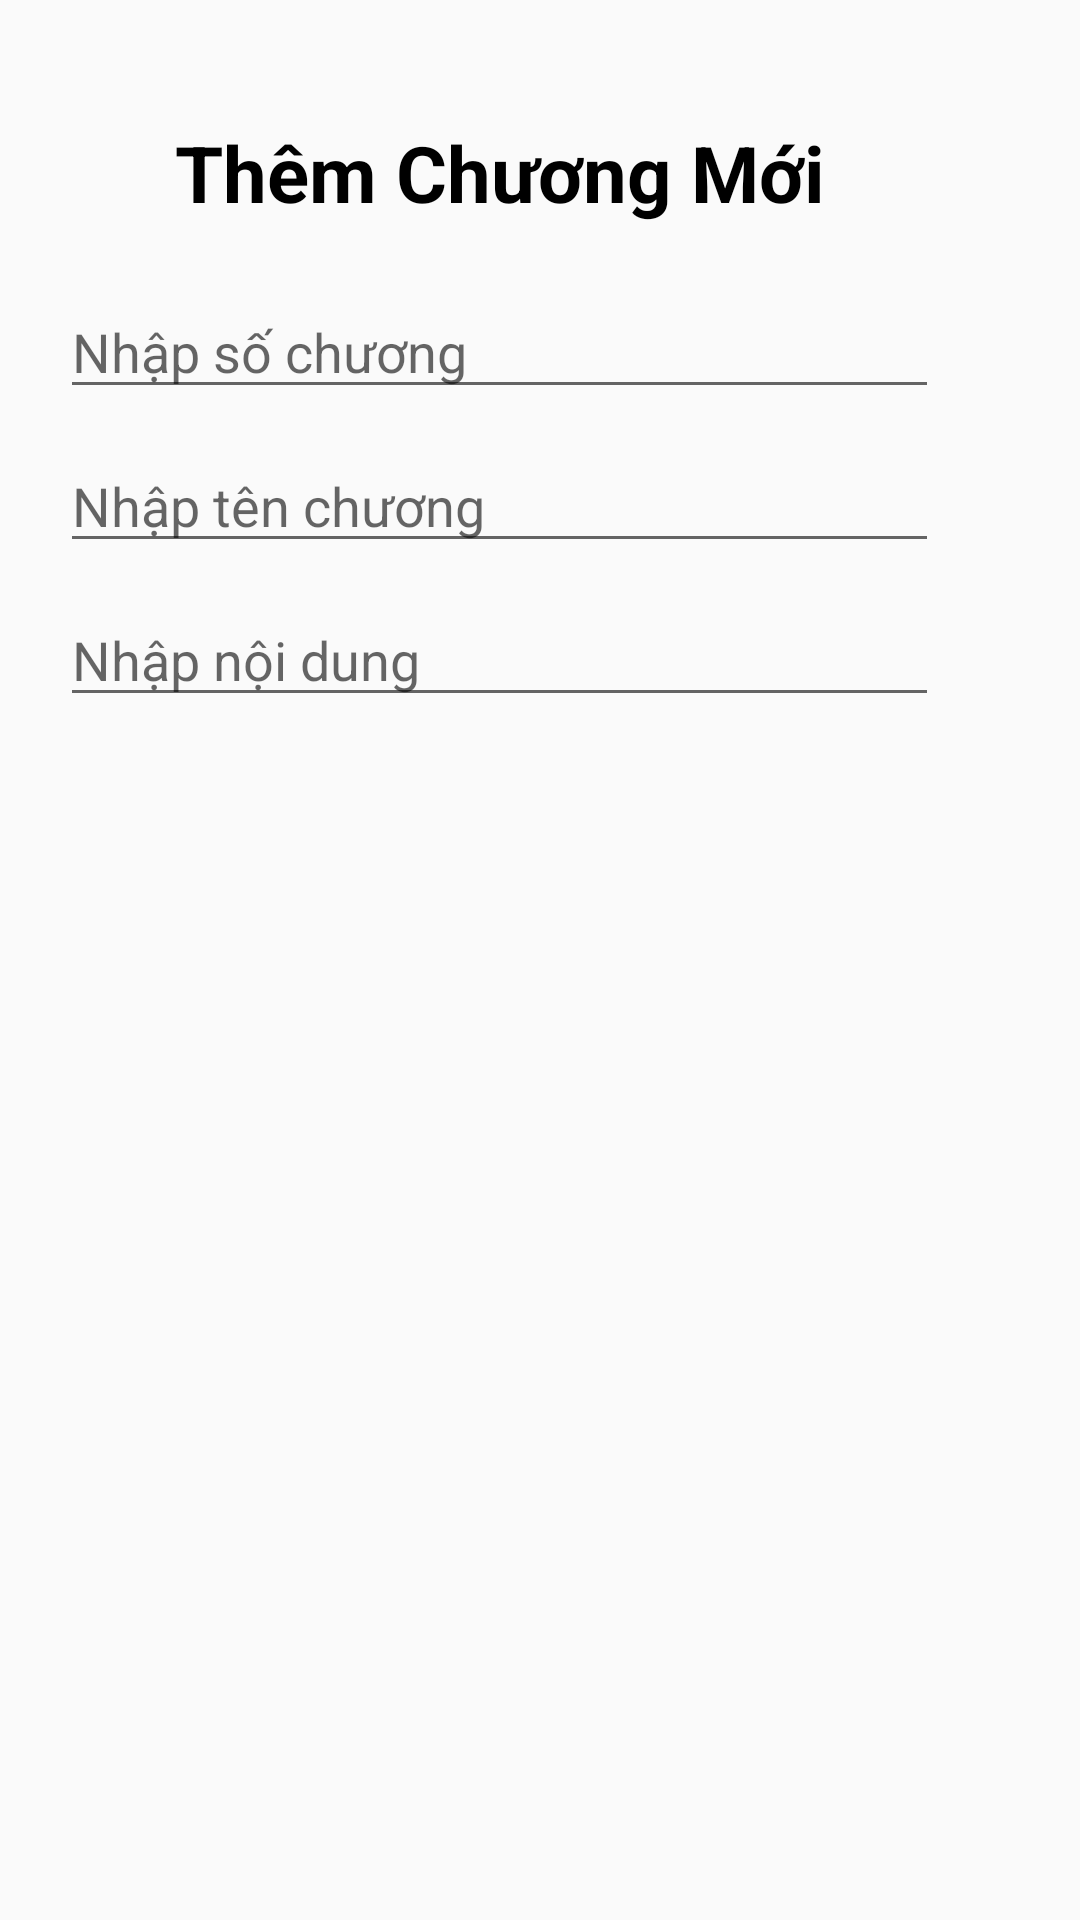

The Android layout XML behind this screen, and the referenced resources:
<!-- AndroidManifest.xml: application theme Theme.ManagerBook -->
<!-- res/layout/fragment_add_chapter_dialog.xml -->
<?xml version="1.0" encoding="utf-8"?>
<FrameLayout xmlns:android="http://schemas.android.com/apk/res/android"
    xmlns:tools="http://schemas.android.com/tools"
    android:layout_width="match_parent"
    android:layout_height="match_parent"
    xmlns:app="http://schemas.android.com/apk/res-auto"
    tools:context=".fragment.chapter.AddChapterDialog">

    <ScrollView
        android:layout_width="match_parent"
        android:layout_height="match_parent">

        <androidx.constraintlayout.widget.ConstraintLayout
            android:layout_width="333dp"
            android:layout_height="wrap_content"
            android:padding="20dp">

            <TextView
                android:id="@+id/txt_newChapter"
                android:text="Thêm Chương Mới"
                android:textColor="@color/black"
                android:textSize="26sp"
                android:textStyle="bold"
                android:layout_width="wrap_content"
                android:layout_height="wrap_content"
                android:layout_marginTop="20dp"
                app:layout_constraintStart_toStartOf="parent"
                app:layout_constraintEnd_toEndOf="parent"
                app:layout_constraintTop_toTopOf="parent"/>

            <EditText
                android:id="@+id/edt_chapNumber"
                android:hint="Nhập số chương"
                android:layout_width="match_parent"
                android:layout_height="wrap_content"
                android:layout_marginTop="20dp"
                app:layout_constraintStart_toStartOf="parent"
                app:layout_constraintEnd_toEndOf="parent"
                app:layout_constraintTop_toBottomOf="@id/txt_newChapter"/>

            <EditText
                android:id="@+id/edt_chapName"
                android:hint="Nhập tên chương"
                android:layout_width="match_parent"
                android:layout_height="wrap_content"
                android:layout_marginTop="10dp"
                app:layout_constraintStart_toStartOf="parent"
                app:layout_constraintEnd_toEndOf="parent"
                app:layout_constraintTop_toBottomOf="@id/edt_chapNumber"/>

            <EditText
                android:id="@+id/edt_chapContent"
                android:hint="Nhập nội dung"
                android:layout_width="match_parent"
                android:layout_height="wrap_content"
                android:layout_marginTop="10dp"
                app:layout_constraintStart_toStartOf="parent"
                app:layout_constraintEnd_toEndOf="parent"
                app:layout_constraintTop_toBottomOf="@id/edt_chapName"/>

        </androidx.constraintlayout.widget.ConstraintLayout>

    </ScrollView>

</FrameLayout>
<!-- resources referenced by this layout -->
<resources>
  <style name="Theme.ManagerBook" parent="Theme.AppCompat.DayNight.NoActionBar">
          
          <item name="colorPrimary">@color/purple_500</item>
          <item name="colorPrimaryVariant">@color/purple_700</item>
          <item name="colorOnPrimary">@color/white</item>
          
          <item name="colorSecondary">@color/teal_200</item>
          <item name="colorSecondaryVariant">@color/teal_700</item>
          <item name="colorOnSecondary">@color/black</item>
          
          <item name="android:statusBarColor" tools:targetApi="l">?attr/colorPrimaryVariant</item>
          
      </style>
  <!-- not gathered from this repository: default colours our renderer supplied (Android Studio template values) -->
  <color name="purple_500">#FF6200EE</color>
  <color name="purple_700">#FF3700B3</color>
  <color name="teal_200">#FF03DAC5</color>
  <color name="teal_700">#FF018786</color>
  <color name="black">#FF000000</color>
  <color name="white">#FFFFFFFF</color>
</resources>
